2-way image classification set "spectrograms" from GitHub (WoolierBrooks/AlzheimerDetect-Speech); label vocabulary: control, dementia.

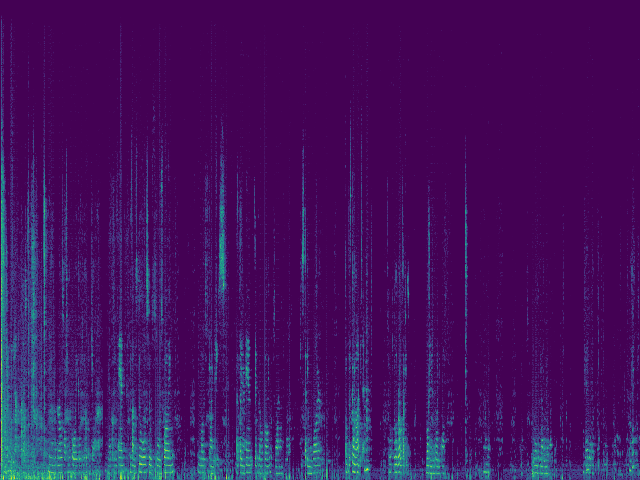
Label: control

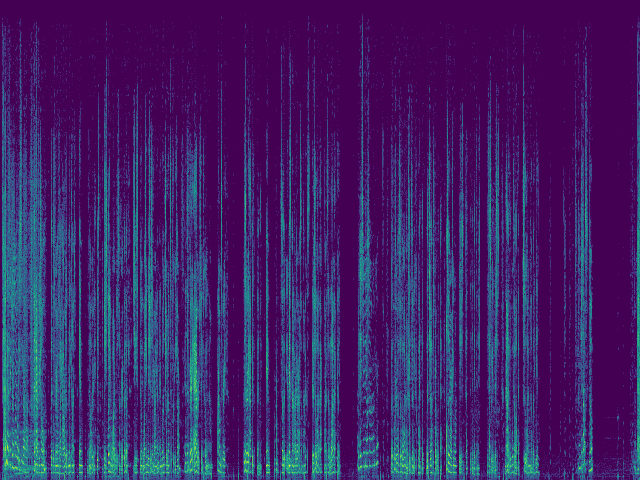
Label: dementia

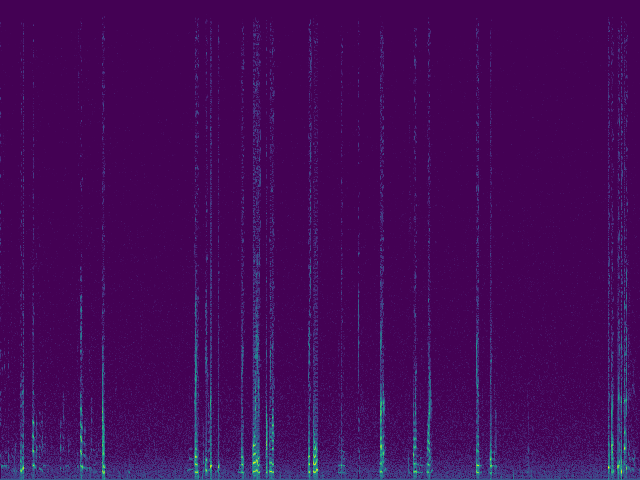
Label: dementia

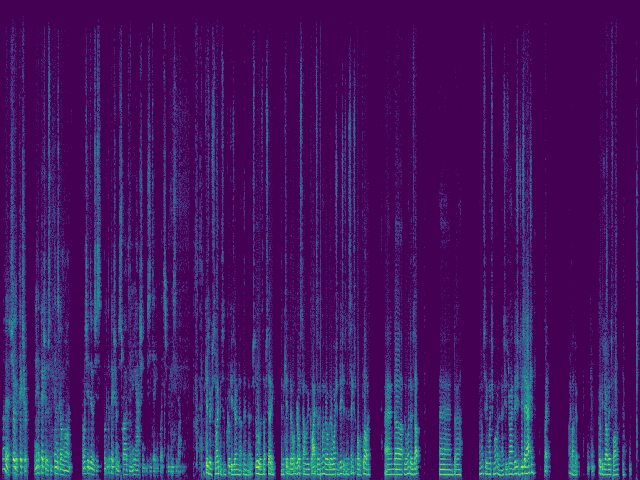
Label: control

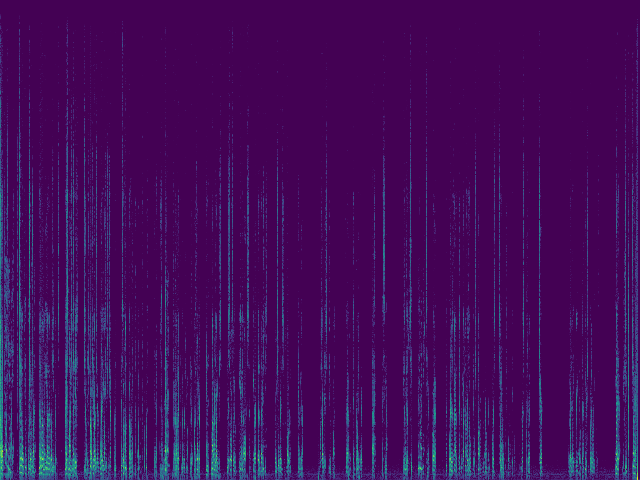
Label: dementia

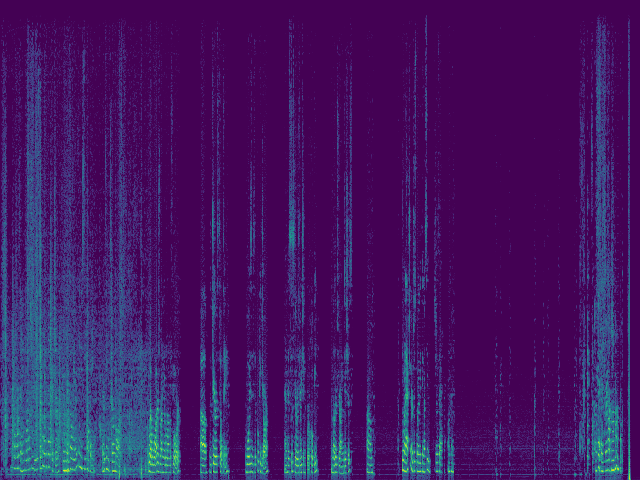
Label: control
